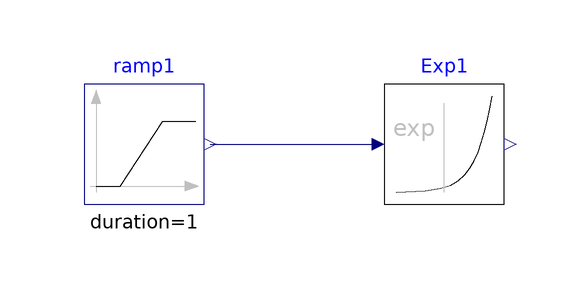

Above is the diagram view of the following Modelica model: its components placed by their Placement annotations and its connect equations drawn as lines.

model Exp
  "Validation model for the Exp block"
  BuildingsLite.Controls.OBC.CDL.Reals.Exp Exp1
    "Block that outputs the exponential (base e) of the input"
    annotation (Placement(transformation(extent={{-10,-10},{10,10}})));
  BuildingsLite.Controls.OBC.CDL.Reals.Sources.Ramp ramp1(
    duration=1,
    offset=0,
    height=2)
    "Block that generates ramp signal"
    annotation (Placement(transformation(extent={{-60,-10},{-40,10}})));

equation
  connect(ramp1.y,Exp1.u)
    annotation (Line(points={{-39,0},{-12,0}},color={0,0,127}));
  annotation (
    experiment(
      StopTime=1.0,
      Tolerance=1e-06),
    __Dymola_Commands(
      file="modelica://Buildings/Resources/Scripts/Dymola/Controls/OBC/CDL/Reals/Validation/Exp.mos" "Simulate and plot"),
    Documentation(
      info="<html>
<p>
Validation test for the block
<a href=\"modelica://BuildingsLite.Controls.OBC.CDL.Reals.Exp\">
BuildingsLite.Controls.OBC.CDL.Reals.Exp</a>.
</p>
<p>
The input <code>u</code> varies from <i>0.0</i> to <i>+2</i>.
</p>
</html>",
      revisions="<html>
<ul>
<li>
March 17, 2017, by Jianjun Hu:<br/>
First implementation.
</li>
</ul>
</html>"),
    Icon(
      graphics={
        Ellipse(
          lineColor={75,138,73},
          fillColor={255,255,255},
          fillPattern=FillPattern.Solid,
          extent={{-100,-100},{100,100}}),
        Polygon(
          lineColor={0,0,255},
          fillColor={75,138,73},
          pattern=LinePattern.None,
          fillPattern=FillPattern.Solid,
          points={{-36,60},{64,0},{-36,-60},{-36,60}})}));
end Exp;